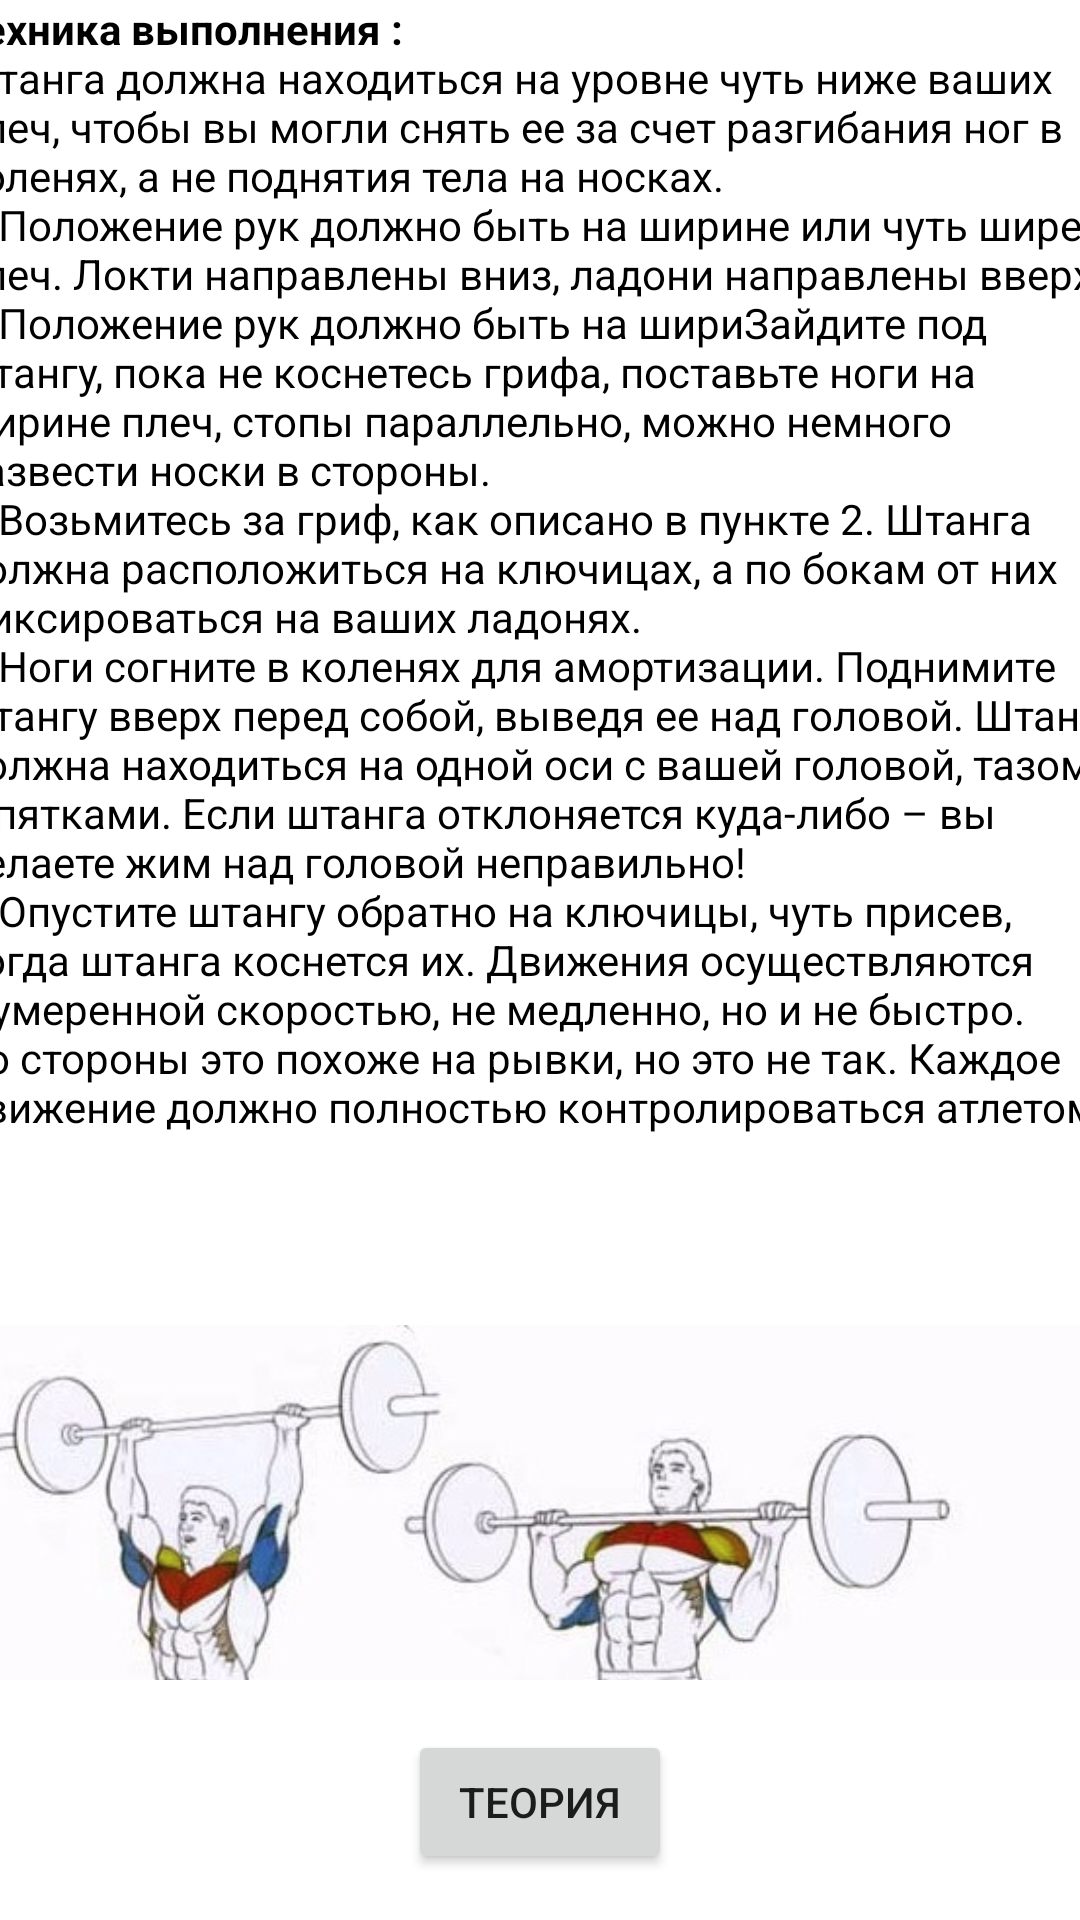

Reconstruct the res/layout file that produces this screen, plus the resources it refers to.
<!-- AndroidManifest.xml: application theme Theme.YouTraining -->
<!-- res/layout/activity_standing_barbell_press.xml -->
<?xml version="1.0" encoding="utf-8"?>
<androidx.constraintlayout.widget.ConstraintLayout xmlns:android="http://schemas.android.com/apk/res/android"
    xmlns:app="http://schemas.android.com/apk/res-auto"
    xmlns:tools="http://schemas.android.com/tools"
    android:layout_width="match_parent"
    android:layout_height="match_parent"
    tools:context=".StandingBarbellPress">

    <ScrollView
        android:id="@+id/scrollView2"
        android:layout_width="415dp"
        android:layout_height="560dp"
        android:layout_marginBottom="7dp"
        app:layout_constraintBottom_toTopOf="@+id/WhatAboutBenchPress"
        app:layout_constraintEnd_toEndOf="parent"
        app:layout_constraintStart_toStartOf="parent"
        app:layout_constraintTop_toTopOf="parent">

        <LinearLayout
            android:gravity="center"
            android:layout_width="match_parent"
            android:layout_height="wrap_content"
            android:orientation="vertical" >

            <TextView
                android:layout_width="388dp"
                android:layout_height="wrap_content"
                android:text="@string/StandingPress"
                android:textColor="@color/black" />

            <ImageView
                android:id="@+id/imageView25"
                android:layout_width="match_parent"
                android:layout_height="wrap_content"
                app:srcCompat="@drawable/armupshi" />


        </LinearLayout>


    </ScrollView>

    <Button
        android:id="@+id/WhatAbout"
        android:layout_width="wrap_content"
        android:layout_height="wrap_content"
        android:layout_marginTop="2dp"
        android:layout_marginBottom="1dp"
        android:gravity="center"
        android:text="Теория"
        app:layout_constraintBottom_toBottomOf="parent"
        app:layout_constraintEnd_toEndOf="parent"
        app:layout_constraintStart_toStartOf="parent"
        app:layout_constraintTop_toBottomOf="@+id/scrollView2" />

</androidx.constraintlayout.widget.ConstraintLayout>
<!-- resources referenced by this layout -->
<resources>
  <!-- drawable armupshi: png bitmap (drawable, 191141 bytes) -->
  <string name="StandingPress"><b>Техника выполнения :</b>
          \n1)танга должна находиться на уровне чуть ниже ваших плеч, чтобы вы могли снять ее за счет разгибания ног в коленях, а не поднятия тела на носках.
          \n2)Положение рук должно быть на ширине или чуть шире плеч. Локти направлены вниз, ладони направлены вверх.
          \n3)Положение рук должно быть на шириЗайдите под штангу, пока не коснетесь грифа, поставьте ноги на ширине плеч, стопы параллельно, можно немного развести носки в стороны.
          \n4)Возьмитесь за гриф, как описано в пункте 2. Штанга должна расположиться на ключицах, а по бокам от них фиксироваться на ваших ладонях.
          \n5)Ноги согните в коленях для амортизации. Поднимите штангу вверх перед собой, выведя ее над головой. Штанга должна находиться на одной оси с вашей головой, тазом и пятками. Если штанга отклоняется куда-либо – вы делаете жим над головой неправильно!
          \n6)Опустите штангу обратно на ключицы, чуть присев, когда штанга коснется их. Движения осуществляются с умеренной скоростью, не медленно, но и не быстро. Со стороны это похоже на рывки, но это не так. Каждое движение должно полностью контролироваться атлетом.
      </string>
  <style name="Theme.YouTraining" parent="Theme.MaterialComponents.DayNight.DarkActionBar">
          
          <item name="colorPrimary">@color/purple_500</item>
          <item name="colorPrimaryVariant">@color/purple_700</item>
          <item name="colorOnPrimary">@color/white</item>
          
          <item name="colorSecondary">@color/teal_200</item>
          <item name="colorSecondaryVariant">@color/teal_700</item>
          <item name="colorOnSecondary">@color/black</item>
          
          <item name="android:statusBarColor" tools:targetApi="l">?attr/colorPrimaryVariant</item>
          
      </style>
  <!-- not gathered from this repository: default colours our renderer supplied (Android Studio template values) -->
  <color name="purple_500">#FF6200EE</color>
  <color name="purple_700">#FF3700B3</color>
  <color name="teal_200">#FF03DAC5</color>
  <color name="teal_700">#FF018786</color>
  <color name="black">#FF000000</color>
  <color name="white">#FFFFFFFF</color>
</resources>
